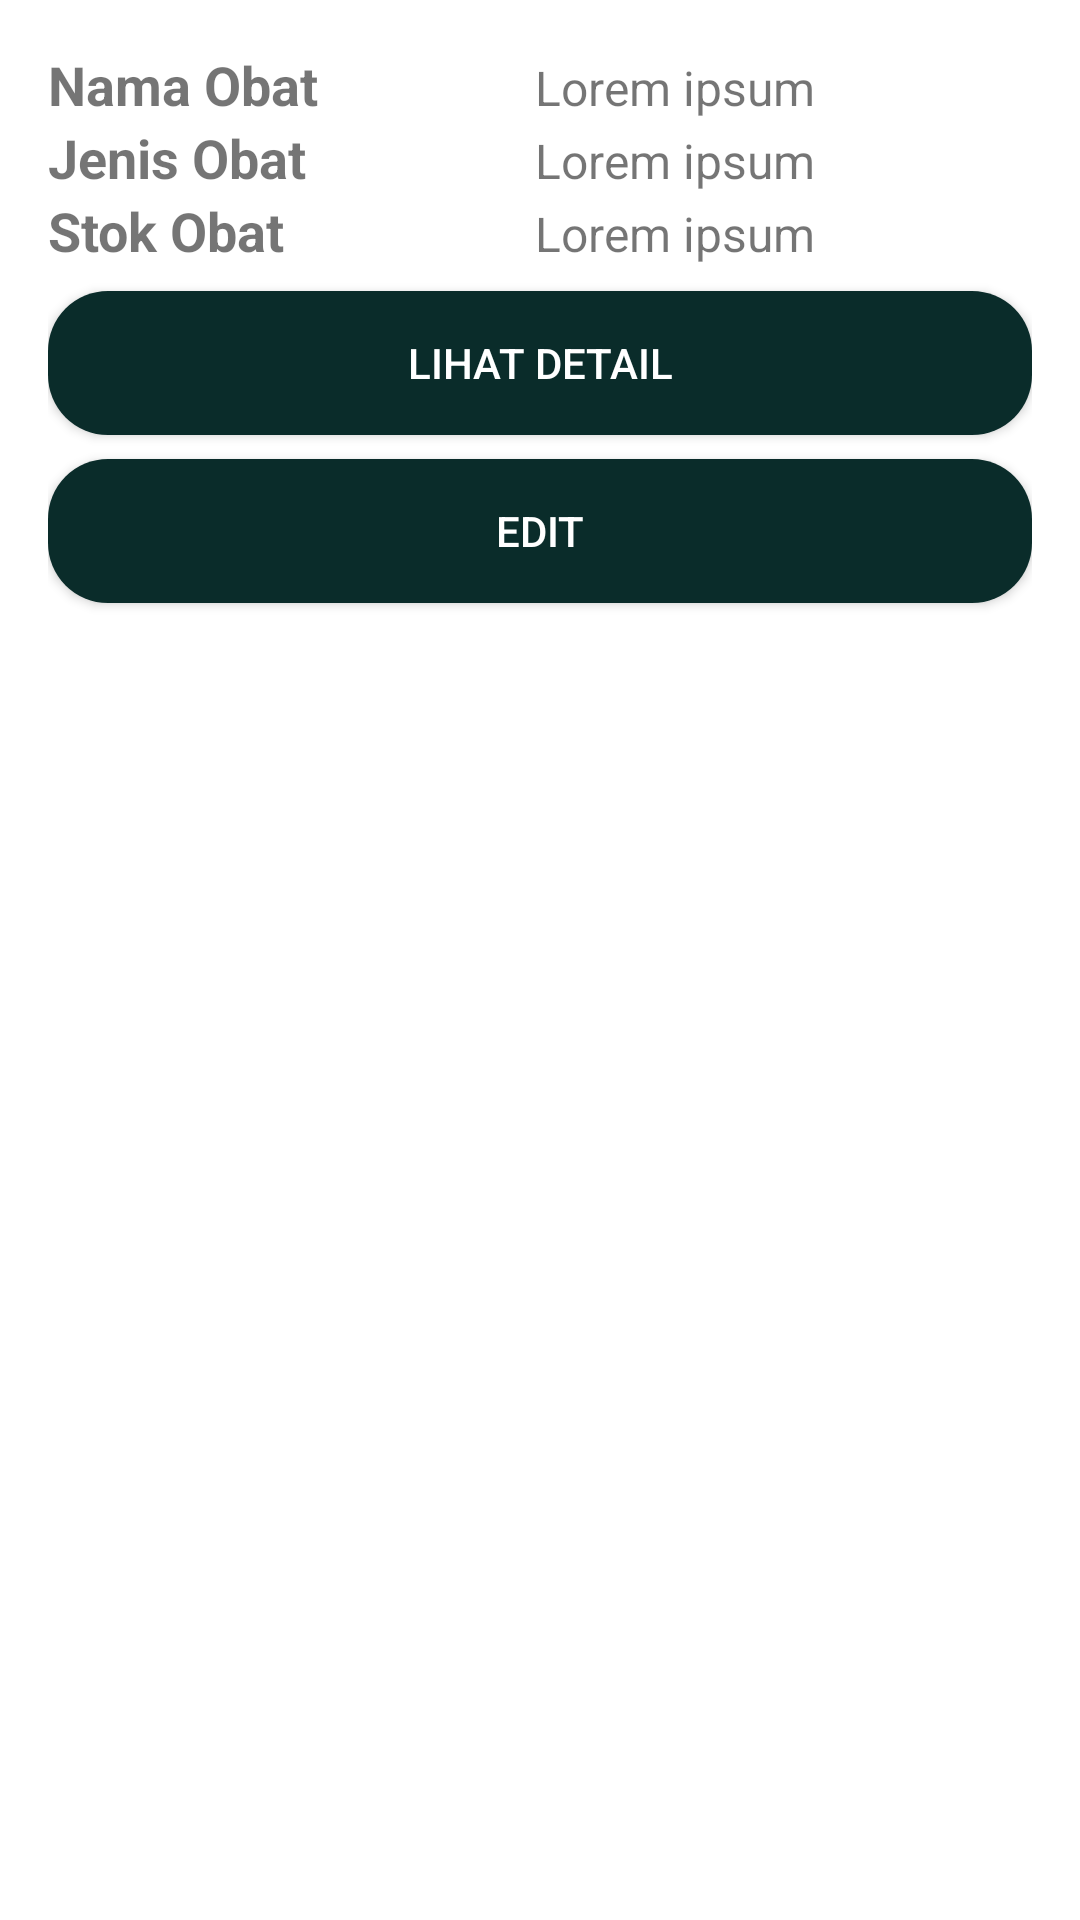

The Android layout XML behind this screen, and the referenced resources:
<!-- AndroidManifest.xml: application theme Theme.Stokbat -->
<!-- res/layout/obat.xml -->
<?xml version="1.0" encoding="utf-8"?>
<TableLayout xmlns:android="http://schemas.android.com/apk/res/android"
    android:layout_width="match_parent"
    android:layout_height="wrap_content"
    android:stretchColumns="*"
    android:padding="16dp">

    
    <TableRow>
        <TextView
            android:layout_width="wrap_content"
            android:layout_height="wrap_content"
            android:text="Nama Obat"
            android:textSize="18sp"
            android:textStyle="bold" />

        <TextView
            android:id="@+id/namaobat"
            android:layout_width="wrap_content"
            android:layout_height="wrap_content"
            android:text="Lorem ipsum"
            android:textSize="16sp" />
    </TableRow>

    <TableRow>
        <TextView
            android:layout_width="wrap_content"
            android:layout_height="wrap_content"
            android:text="Jenis Obat"
            android:textSize="18sp"
            android:textStyle="bold" />

        <TextView
            android:id="@+id/jenisobat"
            android:layout_width="wrap_content"
            android:layout_height="wrap_content"
            android:text="Lorem ipsum"
            android:textSize="16sp" />
    </TableRow>

    <TableRow>
        <TextView
            android:layout_width="wrap_content"
            android:layout_height="wrap_content"
            android:text="Stok Obat"
            android:textSize="18sp"
            android:textStyle="bold" />

        <TextView
            android:id="@+id/stokobat"
            android:layout_width="wrap_content"
            android:layout_height="wrap_content"
            android:text="Lorem ipsum"
            android:textSize="16sp" />
    </TableRow>

    <Button
        android:id="@+id/buttonView"
        android:layout_width="wrap_content"
        android:layout_height="48dp"
        android:layout_marginTop="8dp"
        android:background="@drawable/button2"
        android:text="Lihat Detail"
        android:textColor="@color/white" />

    <Button
        android:id="@+id/buttonEdit"
        android:layout_width="wrap_content"
        android:layout_height="48dp"
        android:layout_marginTop="8dp"
        android:background="@drawable/button2"
        android:text="Edit"
        android:textColor="@color/white" />

</TableLayout>
<!-- resources referenced by this layout -->
<resources>
  <color name="white">#FFFFFF</color>
  <!-- drawable button2 (drawable) -->
  <shape xmlns:android="http://schemas.android.com/apk/res/android">
      <solid android:color="#0A2C2A" />
      <corners android:radius="20dp" />
  </shape>
  <style name="Theme.Stokbat" parent="Base.Theme.Stokbat" />
  <style name="Base.Theme.Stokbat" parent="Theme.MaterialComponents.Light.NoActionBar">
          
          
      </style>
</resources>
